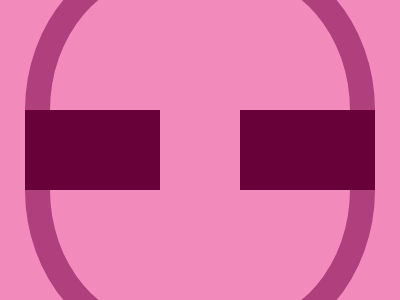

Give the HTML and CSS whose rendering is this image.

<div a>
  <div b>
    <div></div>
  </div>
</div>
<style>
  *,[a]{background:#F28BBB}
  div {
    width: 135px;
    height: 80px;
    position: absolute;
    background:#680039;
    left: 215px;
  }
  [a] {
    width: 300px;
    height: 350px;
    border: solid 25px #B03F7D;
    left: 25px;
    top: -50px;
    border-radius: 40%;
  }
  [b] {
    top: 135px;
    left: -25px;
  }
</style>

<!-- minified (226 char)
 
<div a><div b><div><style>*,[a]{background:#F28BBB}div{width:135;height:80;position:absolute;background:#680039;left:215}[a]{width:300;height:350;border:solid 25px #B03F7D;left:25;top:-50;border-radius:40%}[b]{top:135;left:-25

-->
